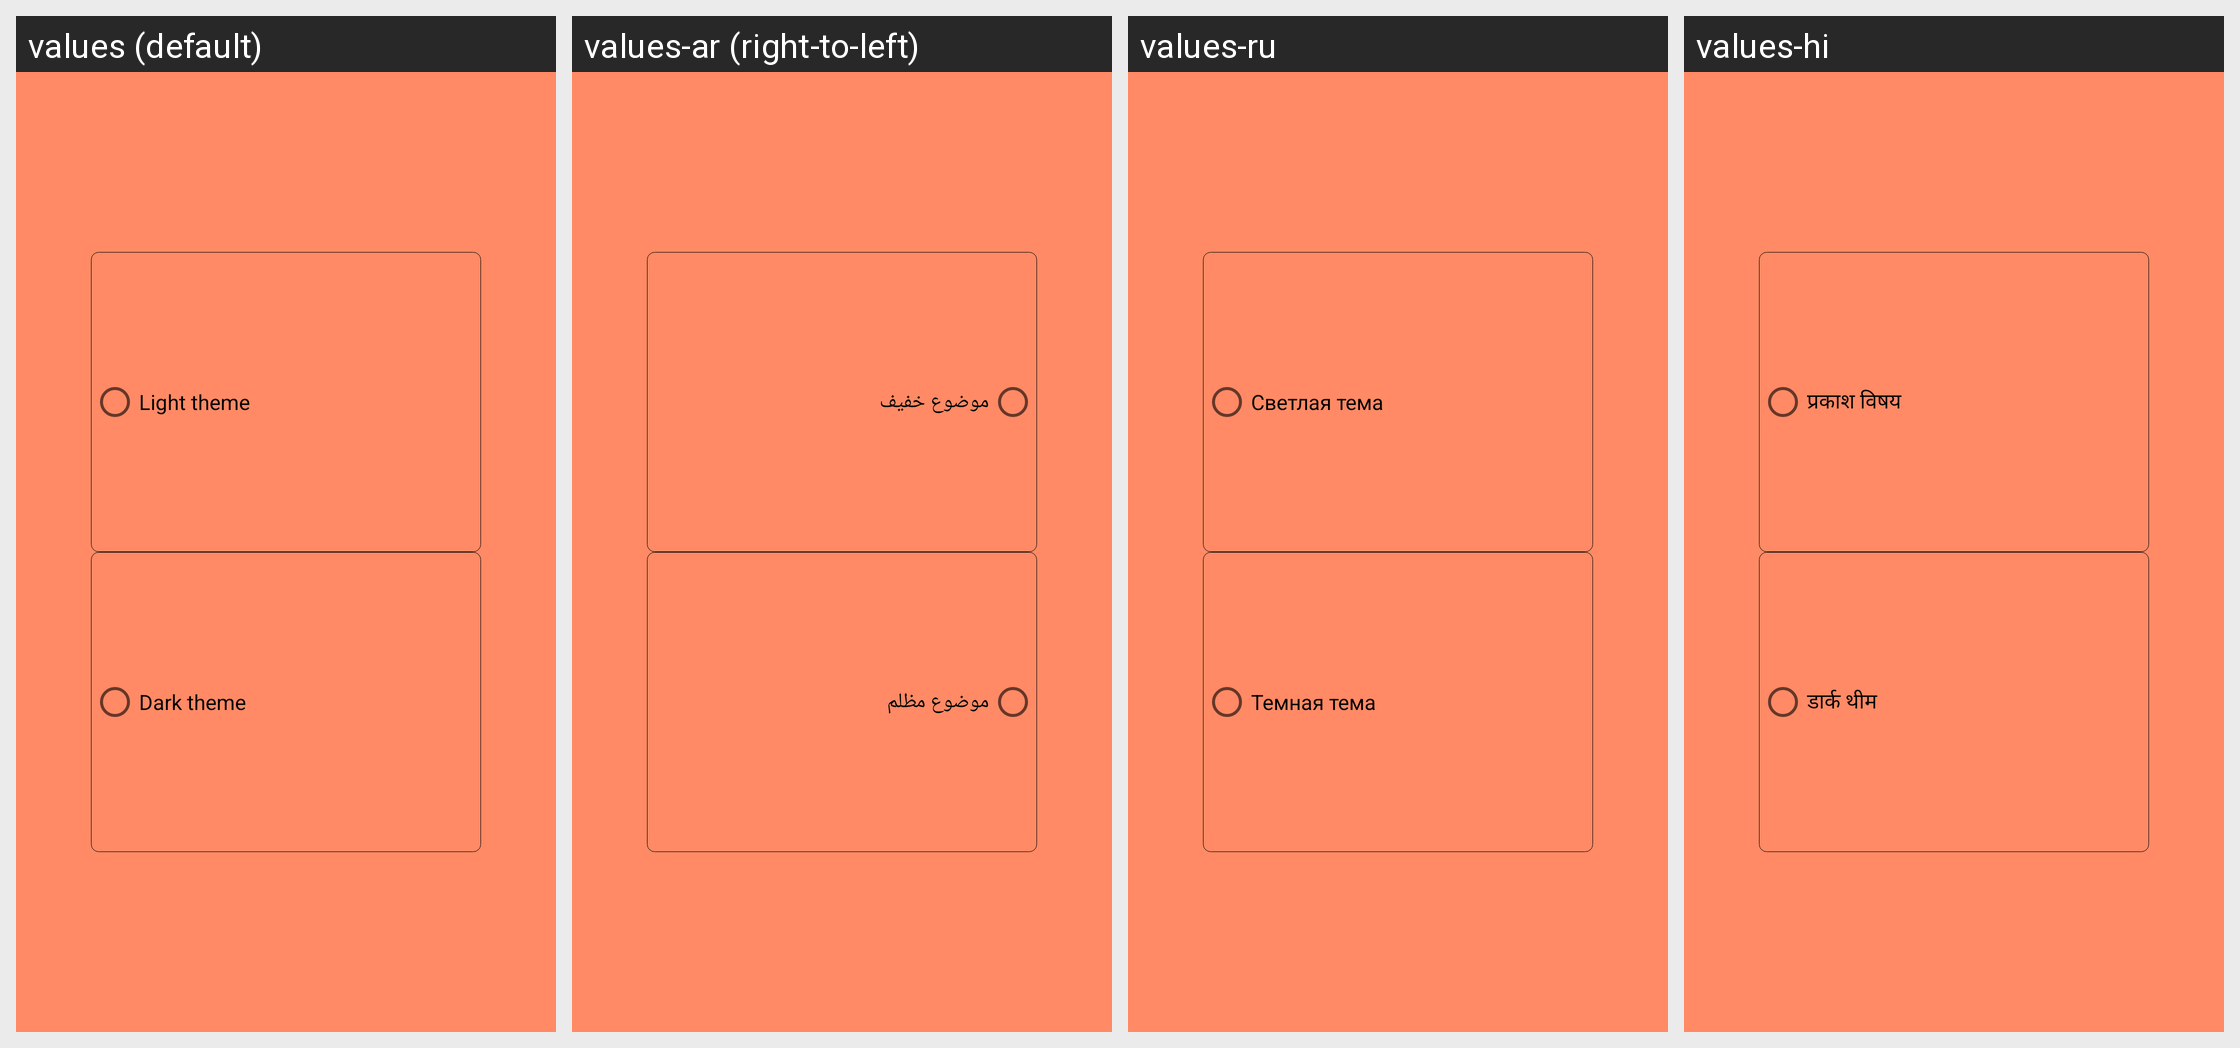

The same Android screen rendered under several of its app's locales, left to right. List the strings drawn on it with the default value and each locale's translation.
Android screen res/layout/welcome_slide3.xml rendered under 4 locales, left to right: values (default), values-ar (right-to-left), values-ru, values-hi. Device: Nexus 5 (rendered at 1080×1920; each locale shown at half size, 540×960, under a caption strip naming it); theme AppTheme.
Other locales in the repository, not shown: values-el, values-es, values-ga, values-iw, values-jv, values-pl.
Strings drawn on this screen, with the default value and each locale's value (text and hints the layout hard-codes, and strings that could not be matched under every locale, appear in the picture but are not listed):

light_theme
  values: Light theme
  values-ar: موضوع خفيف
  values-ru: Светлая тема
  values-hi: प्रकाश विषय

dark_theme
  values: Dark theme
  values-ar: موضوع مظلم
  values-ru: Темная тема
  values-hi: डार्क थीम
